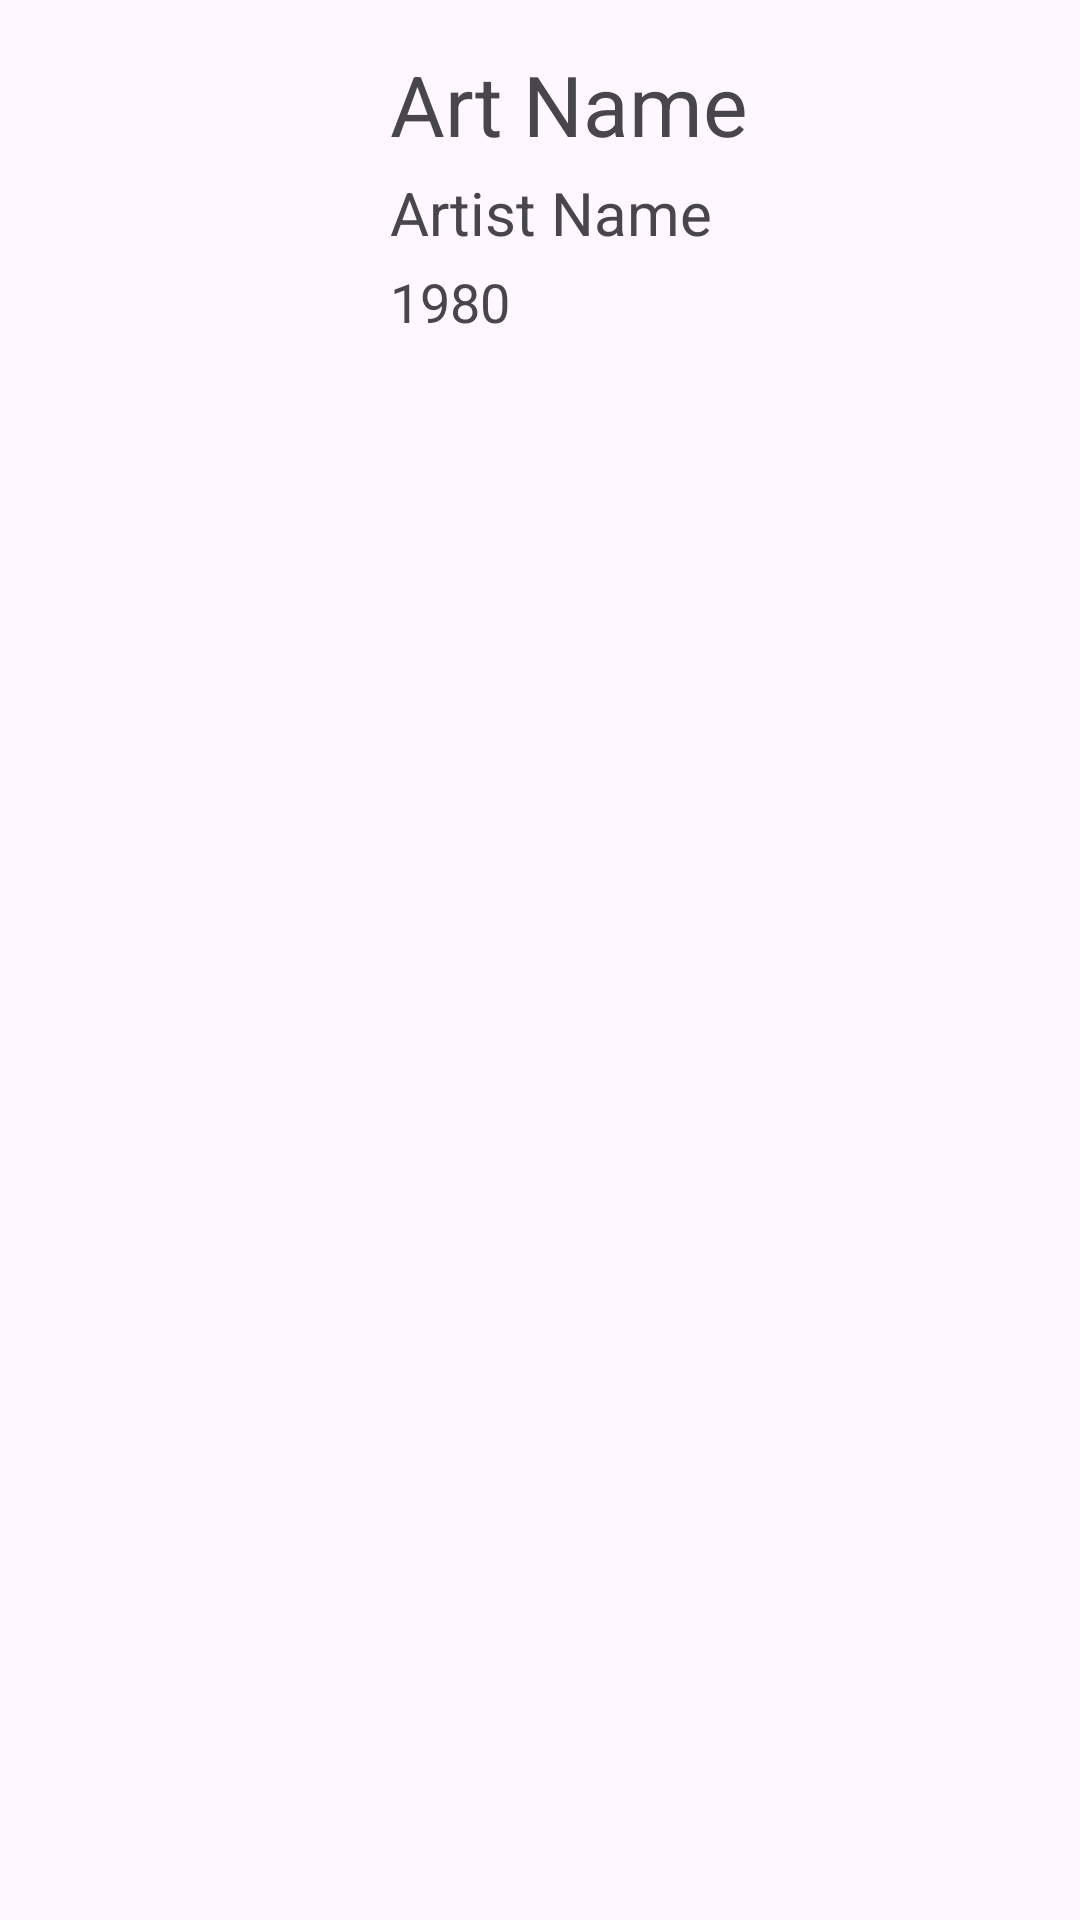

Produce the Android XML layout that renders to this screen, including the resource entries it uses.
<!-- AndroidManifest.xml: application theme Theme.ArtBookAdvanced -->
<!-- res/layout/art_row.xml -->
<?xml version="1.0" encoding="utf-8"?>
<LinearLayout
    xmlns:android="http://schemas.android.com/apk/res/android"
    xmlns:app="http://schemas.android.com/apk/res-auto"
    android:layout_width="match_parent"
    android:layout_height="wrap_content"
    android:orientation="horizontal"
    android:padding="16dp">

    <ImageView
        android:id="@+id/artRowImageView"
        android:layout_width="100dp"
        android:layout_height="100dp"
        android:src="@drawable/ic_launcher_background"
        android:scaleType="centerCrop"
        app:layout_constraintStart_toStartOf="parent"
        app:layout_constraintTop_toTopOf="parent" />

    <LinearLayout
        android:layout_width="match_parent"
        android:layout_height="wrap_content"
        android:orientation="vertical">

        <TextView
            android:id="@+id/artRowArtNameText"
            android:layout_width="wrap_content"
            android:layout_height="wrap_content"
            android:text="Art Name"
            android:layout_marginStart="14dp"
            android:layout_marginBottom="4dp"
            android:textSize="28sp" />

        <TextView
            android:id="@+id/artRowArtistNameText"
            android:layout_width="wrap_content"
            android:layout_height="wrap_content"
            android:text="Artist Name"
            android:layout_marginStart="14dp"
            android:layout_marginBottom="4dp"
            android:textSize="20sp" />

        <TextView
            android:id="@+id/artRowYearText"
            android:layout_width="wrap_content"
            android:layout_height="wrap_content"
            android:layout_marginStart="14dp"
            android:layout_marginBottom="4dp"
            android:text="1980"
            android:textSize="18sp" />

    </LinearLayout>


</LinearLayout>
<!-- resources referenced by this layout -->
<resources>
  <style name="Theme.ArtBookAdvanced" parent="Base.Theme.ArtBookAdvanced" />
  <style name="Base.Theme.ArtBookAdvanced" parent="Theme.Material3.DayNight.NoActionBar">
          
          
      </style>
</resources>
